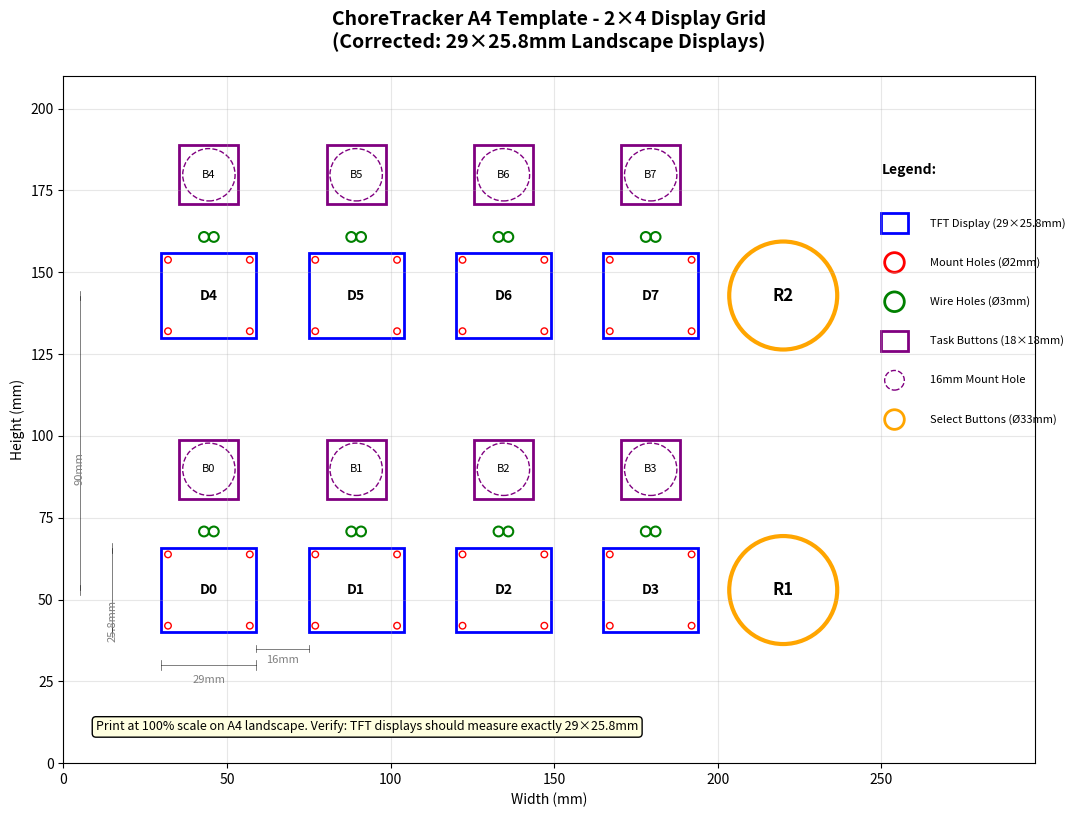

The script that saved this image:
import matplotlib.pyplot as plt
import numpy as np

# Set up the figure (A4 landscape in mm, converted to inches for matplotlib)
fig = plt.figure(figsize=(11.69, 8.27))  # 297 mm x 210 mm in inches
ax = fig.add_subplot(111)
ax.set_aspect('equal')

# Set limits in mm
ax.set_xlim(0, 297)
ax.set_ylim(0, 210)
ax.set_xlabel('Width (mm)')
ax.set_ylabel('Height (mm)')
ax.grid(True, alpha=0.3)

# CORRECTED dimensions from user specifications (in mm)
display_width, display_height = 29, 25.8  # TFT displays (landscape orientation)
square_button_size = 18  # Top surface of square button
square_mount_hole = 16  # Mounting hole for square button
round_button_diameter = 33  # Round select button diameter
mount_hole_size = 2  # Display mounting holes
wire_hole_size = 3  # Wire holes

# Layout parameters
horizontal_spacing = 16  # Space between display centres minus display width
vertical_spacing = 90  # Centre-to-centre spacing between rows
start_x = 30  # Left margin
row1_y = 40  # First row Y position
row2_y = row1_y + vertical_spacing  # Second row Y position

# Button and select button positions
button_offset_y = 40  # Distance below display for task buttons
select_button_x = 220  # X position for row select buttons

# Colors for different elements
display_color = 'blue'
mount_color = 'red'
wire_color = 'green'
button_color = 'purple'
select_color = 'orange'

# Draw all 8 displays in 2×4 grid
displays_per_row = 4
display_labels = ['D0', 'D1', 'D2', 'D3', 'D4', 'D5', 'D6', 'D7']
button_labels = ['B0', 'B1', 'B2', 'B3', 'B4', 'B5', 'B6', 'B7']

for i in range(8):
    # Calculate position for each display
    col = i % displays_per_row
    row = i // displays_per_row
    
    x = start_x + col * (display_width + horizontal_spacing)
    y = row1_y if row == 0 else row2_y
    
    # Draw display rectangle (29mm × 25.8mm in landscape)
    display_rect = plt.Rectangle((x, y), display_width, display_height, 
                                fill=False, edgecolor=display_color, linewidth=2)
    ax.add_patch(display_rect)
    
    # Add display label in centre
    ax.text(x + display_width/2, y + display_height/2, display_labels[i],
            ha='center', va='center', fontsize=10, fontweight='bold')
    
    # Draw mounting holes at corners (2mm diameter)
    corner_offset = 2
    corners = [(x + corner_offset, y + corner_offset),
               (x + display_width - corner_offset, y + corner_offset),
               (x + corner_offset, y + display_height - corner_offset),
               (x + display_width - corner_offset, y + display_height - corner_offset)]
    
    for corner_x, corner_y in corners:
        mount_hole = plt.Circle((corner_x, corner_y), mount_hole_size/2, 
                               fill=False, edgecolor=mount_color, linewidth=1)
        ax.add_patch(mount_hole)
    
    # Draw wire holes below display (3mm diameter, two holes)
    wire_y = y + display_height + 5
    wire1 = plt.Circle((x + display_width/2 - 1.5, wire_y), wire_hole_size/2,
                      fill=False, edgecolor=wire_color, linewidth=1.5)
    wire2 = plt.Circle((x + display_width/2 + 1.5, wire_y), wire_hole_size/2,
                      fill=False, edgecolor=wire_color, linewidth=1.5)
    ax.add_patch(wire1)
    ax.add_patch(wire2)
    
    # Draw task button below wire holes (18×18mm with 16mm mount hole)
    button_y = wire_y + 10
    button_x = x + (display_width - square_button_size)/2
    
    # Square button outline (18×18mm)
    button_rect = plt.Rectangle((button_x, button_y), square_button_size, square_button_size,
                               fill=False, edgecolor=button_color, linewidth=2)
    ax.add_patch(button_rect)
    
    # Button mounting hole (16mm diameter, dashed)
    mount_circle = plt.Circle((button_x + square_button_size/2, button_y + square_button_size/2), 
                             square_mount_hole/2, fill=False, edgecolor=button_color, 
                             linewidth=1, linestyle='--')
    ax.add_patch(mount_circle)
    
    # Add button label
    ax.text(button_x + square_button_size/2, button_y + square_button_size/2, button_labels[i],
            ha='center', va='center', fontsize=8)

# Draw row select buttons (33mm diameter)
select_positions = [(select_button_x, row1_y + display_height/2),
                   (select_button_x, row2_y + display_height/2)]
select_labels = ['R1', 'R2']

for i, (sx, sy) in enumerate(select_positions):
    # Select button circle (33mm diameter)
    select_circle = plt.Circle((sx, sy), round_button_diameter/2,
                              fill=False, edgecolor=select_color, linewidth=3)
    ax.add_patch(select_circle)
    
    # Mount hole indication (33mm diameter, dotted)
    mount_circle = plt.Circle((sx, sy), round_button_diameter/2,
                             fill=False, edgecolor=select_color, linewidth=1, linestyle=':')
    ax.add_patch(mount_circle)
    
    # Row select label
    ax.text(sx, sy, select_labels[i], ha='center', va='center', 
            fontsize=12, fontweight='bold')

# Add dimension annotations
def add_dimension_line(x1, y1, x2, y2, offset, text, text_rotation=0):
    """Add a dimension line with text"""
    ax.plot([x1, x2], [y1, y2], 'k-', linewidth=0.5, alpha=0.7)
    ax.plot([x1, x1], [y1-offset/2, y1+offset/2], 'k-', linewidth=0.5, alpha=0.7)
    ax.plot([x2, x2], [y2-offset/2, y2+offset/2], 'k-', linewidth=0.5, alpha=0.7)
    mid_x, mid_y = (x1+x2)/2, (y1+y2)/2
    ax.text(mid_x, mid_y-offset, text, ha='center', va='top', fontsize=8, 
            rotation=text_rotation, color='gray')

# Key dimensions
# Display width
add_dimension_line(start_x, row1_y-10, start_x+display_width, row1_y-10, 3, f'{display_width}mm')

# Display height  
add_dimension_line(start_x-15, row1_y, start_x-15, row1_y+display_height, 3, f'{display_height}mm', 90)

# Spacing between displays
add_dimension_line(start_x+display_width, row1_y-5, start_x+display_width+horizontal_spacing, row1_y-5, 2, f'{horizontal_spacing}mm')

# Row spacing
add_dimension_line(start_x-25, row1_y+display_height/2, start_x-25, row2_y+display_height/2, 3, f'{vertical_spacing}mm', 90)

# Title
plt.title('ChoreTracker A4 Template - 2×4 Display Grid\n(Corrected: 29×25.8mm Landscape Displays)', 
          fontsize=14, fontweight='bold', pad=20)

# Legend
legend_x, legend_y = 250, 180
legend_items = [
    (display_color, 'TFT Display (29×25.8mm)', 'rect'),
    (mount_color, 'Mount Holes (Ø2mm)', 'circle'),
    (wire_color, 'Wire Holes (Ø3mm)', 'circle'),
    (button_color, 'Task Buttons (18×18mm)', 'rect'),
    (button_color, '16mm Mount Hole', 'dashed_circle'),
    (select_color, 'Select Buttons (Ø33mm)', 'circle')
]

ax.text(legend_x, legend_y, 'Legend:', fontsize=10, fontweight='bold')
for i, item in enumerate(legend_items):
    y_pos = legend_y - 15 - i*12
    if len(item) == 3:
        color, text, shape = item
        if shape == 'rect':
            legend_rect = plt.Rectangle((legend_x, y_pos-3), 8, 6, fill=False, edgecolor=color, linewidth=2)
            ax.add_patch(legend_rect)
        elif shape == 'circle':
            legend_circle = plt.Circle((legend_x+4, y_pos), 3, fill=False, edgecolor=color, linewidth=2)
            ax.add_patch(legend_circle)
        elif shape == 'dashed_circle':
            legend_circle = plt.Circle((legend_x+4, y_pos), 3, fill=False, edgecolor=color, linewidth=1, linestyle='--')
            ax.add_patch(legend_circle)
        ax.text(legend_x+15, y_pos, text, fontsize=8, va='center')

# Add print instructions
ax.text(10, 10, 'Print at 100% scale on A4 landscape. Verify: TFT displays should measure exactly 29×25.8mm',
        fontsize=9, style='italic', bbox=dict(boxstyle="round,pad=0.3", facecolor="lightyellow"))

# Save files
plt.tight_layout()
plt.savefig('template_design_corrected.png', dpi=300, bbox_inches='tight', facecolor='white')
plt.savefig('choretracker_template_corrected.svg', format='svg', bbox_inches='tight', facecolor='white')
plt.show()

# Print summary
print("✅ Corrected template generated with accurate dimensions:")
print(f"   • TFT Displays: {display_width}×{display_height}mm (landscape orientation)")
print(f"   • Task Buttons: {square_button_size}×{square_button_size}mm surface, Ø{square_mount_hole}mm mount hole")
print(f"   • Select Buttons: Ø{round_button_diameter}mm (33mm mount hole)")
print(f"   • Display spacing: {horizontal_spacing}mm gap ({display_width + horizontal_spacing}mm centre-to-centre)")
print(f"   • Row spacing: {vertical_spacing}mm centre-to-centre")
print(f"   • Mount holes: Ø{mount_hole_size}mm (display corners)")
print(f"   • Wire holes: Ø{wire_hole_size}mm (two per display)")
print("   • Files saved: template_design_corrected.png and choretracker_template_corrected.svg") 